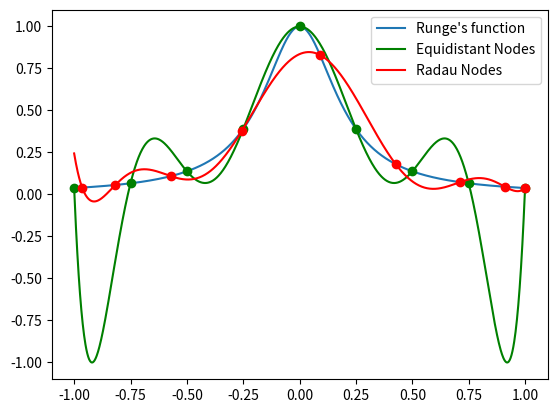

The script that saved this image:
"""
collocation.py: Tools for polynomial collocation methods, focusing mainly on lagrange interpolating polynomials and orthogonal collocation methods

Luke Drnach
September 28, 2021
"""

import numpy as np
import scipy.special as special
import matplotlib.pyplot as plt

class LagrangeBasis():
    """
    Implementation of the Lagrange Basis Polynomial
    
    :fieldname: nodes - list or array of knot points at which the polynomial evaluates to zero (or one, for node[centerindex])
    :fieldname: centerindex - integer index of the node at which the polynomial evaluates to one
    :fieldname: weight - scalar normalizing weight for the polynomial
    
    See also: LagrangeInterpolant
    """
    def __init__(self, nodes, centerindex=0):
        """
        Construct a single Lagrange Basis Polynomial. The polynomial evaluates to zero at all nodes except the center node, where it evaluates to 1

        :param nodes: list or numpy array of node points 
        :param centerindex: int, index for the node at which the basis polynomial evaluates to 1 (default: 0)
       
        :returns: The constructed Lagrange basis polynomial 
        """
        self._nodes = np.asarray(nodes)
        self.centerindex = centerindex
        self.weight = self._calculate_weight(nodes, centerindex)

    @staticmethod
    def _calculate_weight(nodes, centerindex=0):
        """
        Internal method for calculating the normalizing weight from the nodes
        """
        diffs = np.asarray([nodes[centerindex] - node for node in nodes if node != nodes[centerindex]])       
        return 1/np.prod(diffs)

    def eval(self, x_list):
        """
        Evaluate the Lagrange basis polynomial at a list of specific values
        
        :param x_list: a N-list or (N,)-array of values at which to evaluate the polynomial

        :returns: (N,) numpy array of values of the basis polynomial
        """

        x_list = np.atleast_1d(x_list)
        return np.asarray([self._eval(x) for x in x_list])

    def _eval(self, x):
        """
        Evaluate the Lagrange basis polynomial at the specific value
        
        _eval assumes only one point is given, that x has only one element
        """
        diffs = [x - node for node in self.nodes if node != self.centernode]
        return self.weight*np.prod(diffs) 

    def derivative(self, x_list):
        """
        Evaluate the derivative of the Lagrange basis polynomial at a list of specific values
        
        :param x_list: a N-list or (N,)-array of values at which to evaluate the polynomial

        :returns: (N,) numpy array of derivatives of the basis polynomial evaluated at x_list
        """
        x_list = np.atleast_1d(x_list)
        return np.asarray([self._derivative(x) for x in x_list])

    def _derivative(self, x):
        """
        Evaluates the derivative of the Lagrange basis polynomial at a single value

        _derivative assumes only one point is given / that x has only one element
        """
        diffs = np.asarray([x - node for node in self.nodes if node != self.centernode])
        leftprods = np.ones_like(diffs)
        rightprods = np.ones_like(diffs)
        for n in range(1, diffs.shape[0]):
            leftprods[n] = leftprods[n-1] * diffs[n]
            rightprods[-1-n] = rightprods[-n] * diffs[-1-n]
        return self.weight * leftprods.dot(rightprods)

    @property
    def centernode(self):
        """
        :returns: the node for which the polynomial evaluates to one
        """
        return self.nodes[self.centerindex]

    @property
    def nodes(self):
        return self._nodes

    @nodes.setter
    def nodes(self, val):
        val = np.asarray(val)
        if val.shape != self._nodes.shape:
            raise ValueError(f"nodes must be a numpy array with shape {self._nodes.shape}")
        self._nodes = val

class LagrangeInterpolant():
    """
    Implementation of the Lagrange Interpolating Polynomial
    
    :fieldname: bases - list or array of knot points at which the polynomial evaluates to zero (or one, for node[centerindex])
    :fieldname: values - integer index of the node at which the polynomial evaluates to one
    :fieldname: weight - scalar normalizing weight for the polynomial
    
    See also: LagrangeInterpolant
    """
    def __init__(self, nodes, values):
        self._bases = [LagrangeBasis(nodes, i) for i in range(len(nodes))]
        val = np.asarray(values)
        # if val.ndim == 1:
        #     val = np.expand_dims(val, axis=0)
        self._values = val
        self._nodes = np.asarray(nodes)
        self._differentiation_matrix = self._calculate_differentiation_matrix()

    def eval(self, x_list):
        """
        Evaluate the Lagrange Interpolant at the specific value
        
        Arguments:
            x_list: a list or array of values at which to evaluate the polynomial
        """
        x_list = np.atleast_1d(x_list)
        return np.stack([self._eval(x) for x in x_list]).transpose()

    def _eval(self, x):
        """
        Evaluate the Lagrange Interpolant at the specific value
        
        _eval assumes only one point is given, that x has only one element
        """
        x = np.asarray(x)
        # Return the datapoint
        if x in self.nodes:
            return self.values[..., np.where(self.nodes==x)[0].item()]
        # Interpolate
        weights = np.asarray([basis.weight/(x - basis.centernode) for basis in self.bases])
        total = np.sum(weights)
        scaled_total = self.values.dot(weights)
        return np.asarray(scaled_total / total)

    def derivative(self, x_list):
        """
        Evaluate the derivative of the Lagrange Interpolant at the specific values
        
        x_list: a list or array of points at which to evaluate the derivative
        """
        x_list = np.atleast_1d(x_list)
        return np.stack([self._derivative(x) for x in x_list]).transpose()

    def _derivative(self, x):
        """
        Evaluate the deriative of the Lagrange Interpolant at a single point

        x: a single element at which to evaluate the derivative
        """
        derivs = np.concatenate([basis.derivative(x) for basis in self.bases])
        return self.values.dot(derivs)

    def _calculate_differentiation_matrix(self):
        """Get the matrix for calculating derivatives at the evaluation points"""
        derivs = [basis.derivative(self.nodes) for basis in self.bases]
        return np.asarray(derivs).transpose()

    @property
    def nodes(self):
        return self._nodes

    @nodes.setter
    def nodes(self, val):
        val = np.asarray(val)
        if val.shape != self._nodes.shape:
            raise ValueError(f"nodes must be a numpy array with shape {self._nodes.shape}")
        self._nodes = val

    @property
    def values(self):
        return self._values

    @values.setter
    def values(self, val):
        val = np.asarray(val)
        if val.shape != self._values.shape:
            raise ValueError(f"values must be a numpy array with shape {self._values.shape}")
        self._values = val

    @property
    def bases(self):
        return self._bases

    @property
    def differentiation_matrix(self):
        return self._differentiation_matrix


class RadauCollocation(LagrangeInterpolant):
    def __init__(self, order=3, domain=[0,1]):
        """Use Lagrange Interpolation on the interval [0,1] using the roots of the Gauss-Jacobi Orthogonal polynomials"""
        nodes, _ = special.roots_sh_jacobi(order-1, 2, 1)
        nodes = np.concatenate([nodes, np.ones((1,))], axis=0)
        self.initial_time = domain[0]
        self.timestep = domain[1] - domain[0]
        super(RadauCollocation, self).__init__(nodes, values=np.zeros((order,)))
       
    def eval(self, node):
        """Evaluate the polynomial at the specified node"""
        return super().eval(self.map_to_normalized_time(node))

    def derivative(self, node):
        """Evaluate the derivative of the polynomial at the specified node"""
        return super().derivative(self.map_to_normalized_time(node))

    def map_to_normalized_time(self, node):
        """
        Map the node to normalized time
        
        If the node is in the original domain, the normalized time node is within the interval [0,1]
        """
        return (node - self.initial_time)/self.timestep

    def map_to_full_time(self, node):
        return self.initial_time + node * self.timestep

    def _calculate_differentiation_matrix(self):
        """Get the matrix for calculating derivatives at the evaluation points"""
        derivs = [basis.derivative(self.nodes) for basis in self.bases]
        return np.asarray(derivs).transpose()

    @property
    def nodes(self):
        return self.map_to_full_time(self._nodes)

    @nodes.setter
    def nodes(self, val):
        self._nodes = self.map_to_normalized_time(val)

    @property
    def order(self):
        return self.nodes.shape[0]


def witch_of_agnesi(x):
    return 1./(1 + 25 * x**2)

def runge_example():
    # Generate Runge's function, the Witch of Agensi
    domain = np.linspace(-1, 1, 1000)
    runge = witch_of_agnesi(domain)
    # 9th order interpolant (8th order poly), equally spaced nodes
    eq_nodes = np.linspace(-1, 1, 9)
    eq_values = witch_of_agnesi(eq_nodes)
    eq_poly = LagrangeInterpolant(eq_nodes, eq_values)
    eq_interp = eq_poly.eval(domain)
    # 9th order interpolant (8th order poly), Radau collocation nodes
    radau_poly = RadauCollocation(order=9, domain=[-1,1])
    radau_nodes = radau_poly.nodes
    radau_poly.values = witch_of_agnesi(radau_nodes)
    radau_interp = radau_poly.eval(domain)
    # Plot all the results
    _, axs = plt.subplots(1,1)
    axs.plot(domain, runge, linewidth=1.5, label="Runge's function")
    axs.plot(domain, eq_interp,'g-', linewidth=1.5, label="Equidistant Nodes")
    axs.plot(eq_nodes, eq_values,'go')
    axs.plot(domain, radau_interp, 'r-', linewidth=1.5, label="Radau Nodes")
    axs.plot(radau_nodes, radau_poly.values,'ro')
    axs.legend()
    plt.show()

if __name__ == '__main__':
    runge_example()
